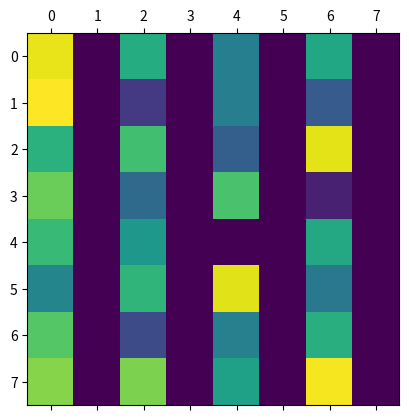

The matplotlib source for this figure: (Note: this script raises an exception after producing the figure.)
import matplotlib.pyplot as plt
import numpy as np

# Make a 9x9 grid...
nrows, ncols = 8,8
image = np.zeros(nrows*ncols)

# Set every other cell to a random number (this would be your data)
image[::2] = np.random.random(32)

# Reshape things into a 9x9 grid.
image = image.reshape((nrows, ncols))

row_labels = range(nrows)
col_labels = ['0', '1', '2', '3', '4', '5', '6', '7', '8']
plt.matshow(image)
plt.xticks(range(ncols), col_labels)
plt.yticks(range(nrows), row_labels)
plt.show()